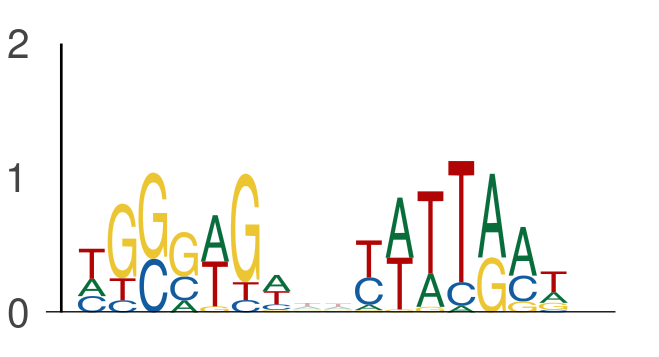

Data behind this chart, as committed beside it:
seq_index, start_position, end_position, is_reversed_complement
8059, 13, 20, 0
8059, 22, 29, 0
9557, 27, 34, 0
9557, 36, 43, 0
6542, 17, 24, 0
6542, 26, 33, 0
10838, 94, 101, 0
10838, 103, 110, 0
2747, 2, 9, 0
2747, 11, 18, 0
907, 8, 15, 0
907, 17, 24, 0
8835, 34, 41, 0
8835, 43, 50, 0
13151, 103, 110, 0
13151, 112, 119, 0
8050, 96, 103, 0
8050, 105, 112, 0
5575, 138, 145, 0
5575, 147, 154, 0
4963, 122, 129, 0
4963, 131, 138, 0
9879, 149, 156, 0
9879, 158, 165, 0
5296, 78, 85, 0
5296, 87, 94, 0
7801, 10, 17, 0
7801, 19, 26, 0
12917, 6, 13, 0
12917, 15, 22, 0
1406, 56, 63, 0
1406, 65, 72, 0
9898, 74, 81, 0
9898, 83, 90, 0
7698, 95, 102, 0
7698, 104, 111, 0
4813, 132, 139, 0
4813, 141, 148, 0
11612, 66, 73, 0
11612, 75, 82, 0
3859, 79, 86, 0
3859, 88, 95, 0
10475, 100, 107, 0
10475, 109, 116, 0
12273, 117, 124, 0
12273, 126, 133, 0
13041, 53, 60, 0
13041, 62, 69, 0
7539, 70, 77, 0
7539, 79, 86, 0
6787, 127, 134, 0
6787, 136, 143, 0
2073, 0, 7, 0
2073, 9, 16, 0
13548, 89, 96, 0
13548, 98, 105, 0
8222, 100, 107, 0
8222, 109, 116, 0
6572, 21, 28, 0
6572, 30, 37, 0
... 1,300 more rows
